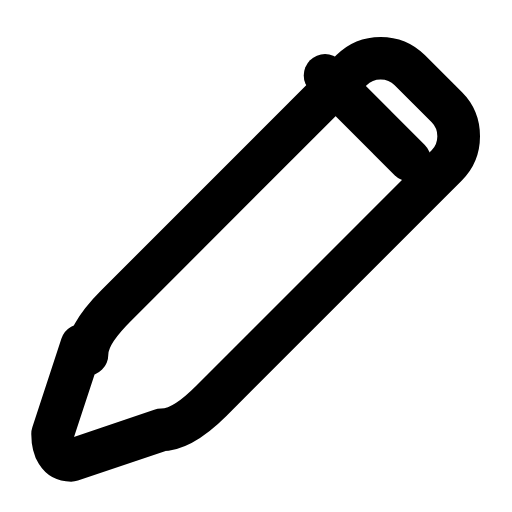
t = 0.00 s
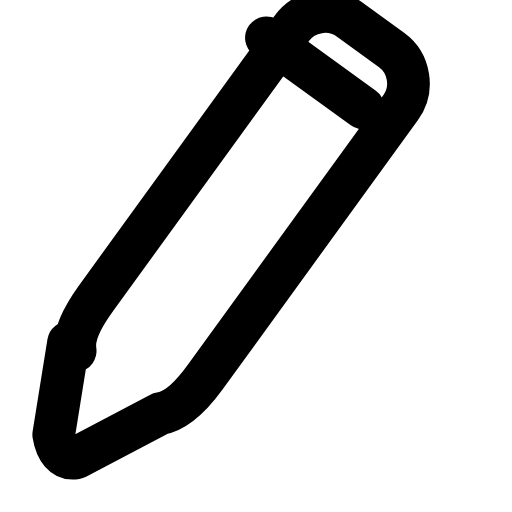
t = 0.23 s
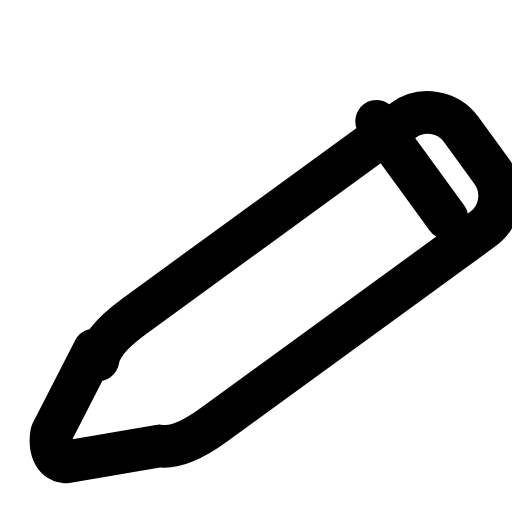
t = 0.47 s
t = 0.68 s: frame unchanged from t = 0.00 s, image omitted
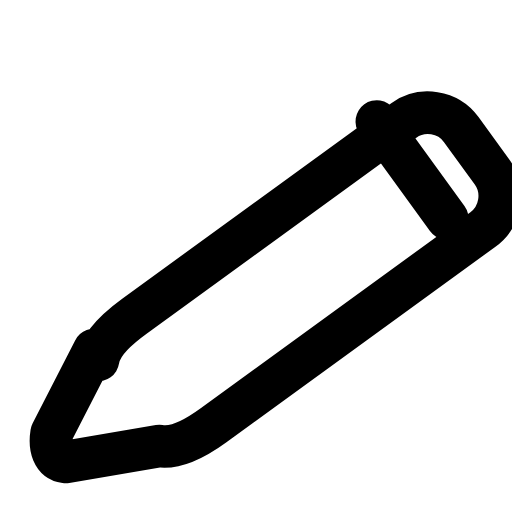
t = 0.92 s
t = 1.17 s: frame unchanged from t = 0.00 s, image omitted

The animated SVG that drew these frames (rendered in a browser with its animation timeline set to each time). Animation: 1 SMIL element (animateTransform=1); one cycle of 1.40 s, repeats indefinitely.

<svg xmlns="http://www.w3.org/2000/svg" width="24" height="24" viewBox="0 0 24 24" fill="none"><g transform="translate(-2.866 -4.151) scale(1.24)"><g><animateTransform attributeName="transform" type="rotate" values="0 4.5 19.5;0 4.5 19.5;-11 4.5 19.5;9 4.5 19.5;0 4.5 19.5;0 4.5 19.5;9 4.5 19.5;-11 4.5 19.5;0 4.5 19.5;0 4.5 19.5;0 4.5 19.5" keyTimes="0;0.135;0.2475;0.36;0.45;0.6;0.66;0.735;0.81;0.9;1" dur="1.4s" repeatCount="indefinite" calcMode="spline" keySplines="0.16 1 0.3 1;0.16 1 0.3 1;0.16 1 0.3 1;0.16 1 0.3 1;0.16 1 0.3 1;0.16 1 0.3 1;0.16 1 0.3 1;0.16 1 0.3 1;0.16 1 0.3 1;0.16 1 0.3 1"/><path stroke="currentColor" stroke-width="1.613" stroke-linecap="round" stroke-linejoin="round" fill="none" d="M5.4 16.4L4.3 19.75C4.3 20.3 4.5 20.75 5 20.75L8.4 19.6C9.1 19.6 9.8 19 10.3 18.5L19.2 9.6C19.8 9 19.8 8 19.2 7.4L17.8 6C17.2 5.4 16.2 5.4 15.6 6L6.7 14.9C6.2 15.4 5.6 16.1 5.6 16.75Z"></path><path stroke="currentColor" stroke-width="1.613" stroke-linecap="round" stroke-linejoin="round" fill="none" d="M14.6 6.2L17.8 9.4"></path></g></g></svg>
